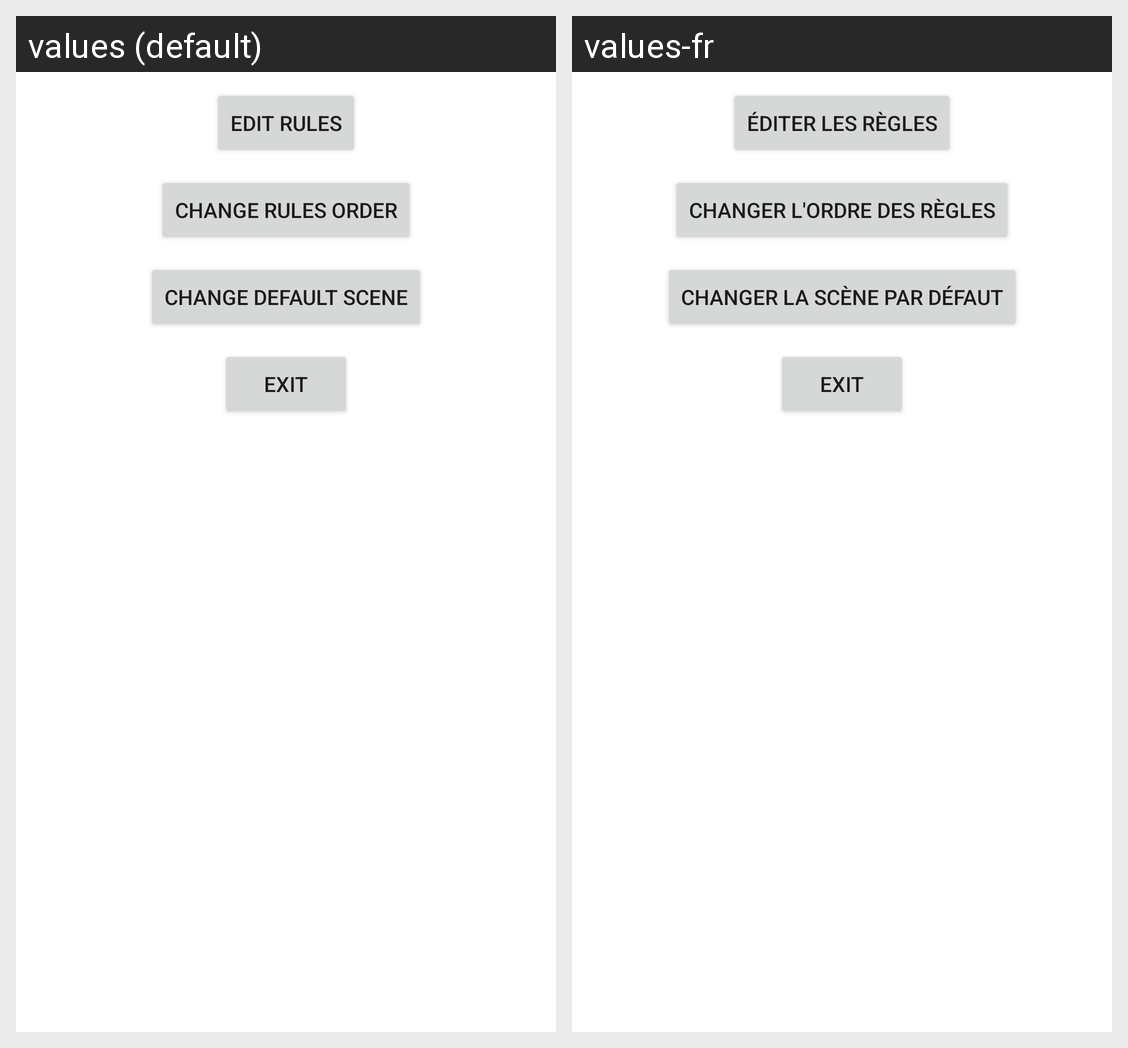

This grid shows one Android layout under two languages. Give, for every string resource on the screen, its name, the default text and each shown locale's text.
Android screen res/layout/editor_rules.xml rendered under 2 locales, left to right: values (default), values-fr. Device: Nexus 5 (rendered at 1080×1920; each locale shown at half size, 540×960, under a caption strip naming it); theme Theme.Ciste2dot0.
Strings drawn on this screen, with the default value and each locale's value (text and hints the layout hard-codes, and strings that could not be matched under every locale, appear in the picture but are not listed):

edit_rules_button_text
  values: Edit rules
  values-fr: Éditer les règles

change_rules_order
  values: Change rules order
  values-fr: Changer l'ordre des règles

default_scene_text
  values: Change default scene
  values-fr: Changer la scène par défaut

exit
  values: exit
  values-fr: exit
